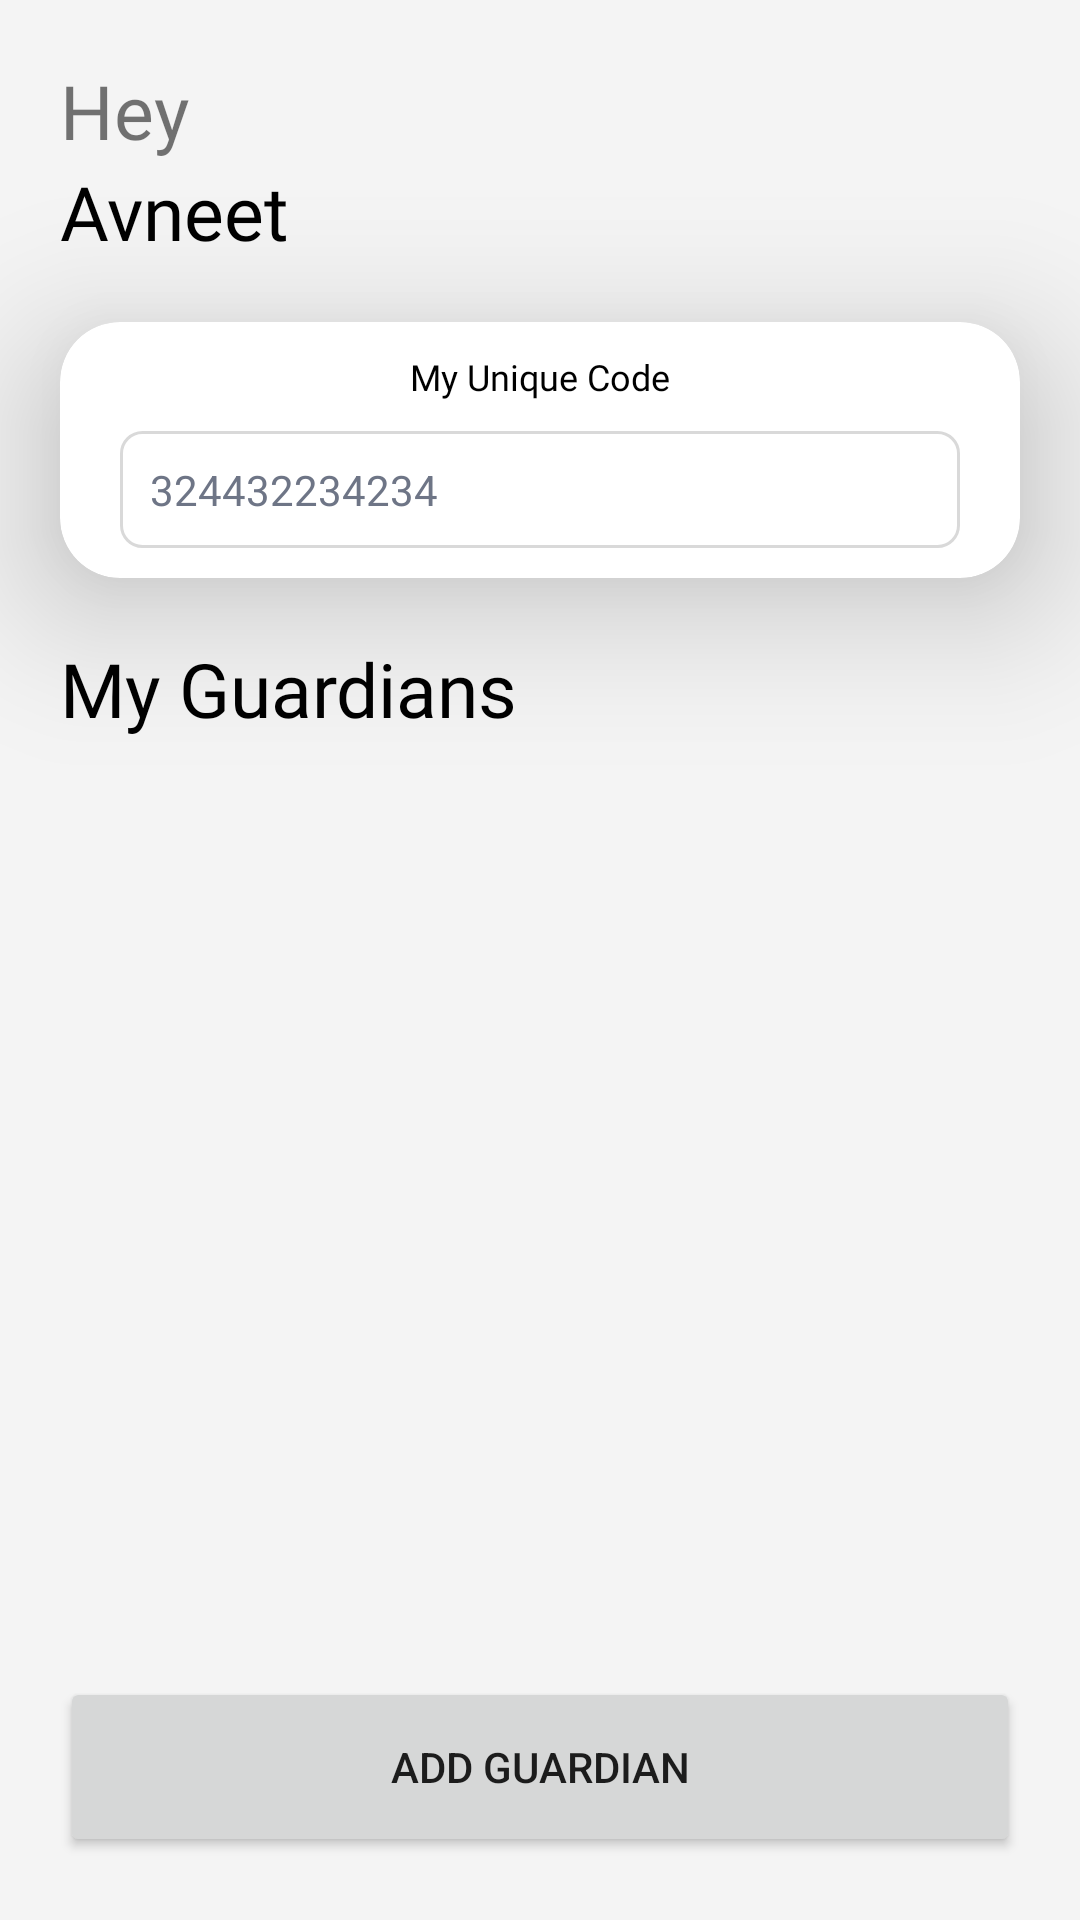

This screen was rendered from an Android layout file. Write that file and the resources it references.
<!-- AndroidManifest.xml: application theme Theme.HerHero -->
<!-- res/layout/fragment_home_screen.xml -->
<?xml version="1.0" encoding="utf-8"?>
<FrameLayout xmlns:android="http://schemas.android.com/apk/res/android"
    xmlns:tools="http://schemas.android.com/tools"
    android:layout_width="match_parent"
    android:layout_height="match_parent"
    android:background="#f4f4f4"
    xmlns:app="http://schemas.android.com/apk/res-auto"
    tools:context=".presentation.ui.HomeScreenFragment">



    <androidx.constraintlayout.widget.ConstraintLayout
        android:layout_width="match_parent"
        android:paddingBottom="1dp"
        android:layout_height="match_parent"
        >

        <TextView
            android:id="@+id/tv2"
            android:layout_width="0dp"
            android:layout_height="wrap_content"
            android:layout_margin="20dp"
            android:fontFamily="@font/roboto_bold"
            android:text="Hey"
            android:textSize="25sp"
            app:layout_constraintTop_toTopOf="parent"
            app:layout_constraintLeft_toLeftOf="parent"
            />

        <View
            android:layout_width="40dp"
            android:layout_height="40dp"
            app:layout_constraintRight_toRightOf="parent"
            app:layout_constraintTop_toTopOf="@id/tv2"
            android:background="@drawable/wave"
            android:layout_marginRight="30dp"
            />


        <TextView
            android:id="@+id/tv3"
            android:layout_width="0dp"
            android:layout_height="wrap_content"
            android:layout_marginLeft="20dp"
            android:fontFamily="@font/roboto_bold"
            android:text="Avneet"
            android:textColor="@color/black"
            android:textSize="25sp"
            app:layout_constraintLeft_toLeftOf="parent"
            app:layout_constraintTop_toBottomOf="@id/tv2"
            />


        <TextView
            android:id="@+id/tv1"
            android:layout_width="0dp"
            android:layout_height="wrap_content"
            android:layout_margin="20dp"
            android:fontFamily="@font/roboto_bold"
            android:text="My Guardians"
            android:textColor="@color/black"
            android:textSize="25sp"
            app:layout_constraintLeft_toLeftOf="parent"
            app:layout_constraintTop_toBottomOf="@id/cardView" />


        <androidx.recyclerview.widget.RecyclerView
            android:id="@+id/rvGuardians"
            android:layout_width="match_parent"
            app:layout_constraintTop_toBottomOf="@id/tv1"
            app:layout_constraintLeft_toLeftOf="parent"
            app:layout_constraintRight_toRightOf="parent"
            android:layout_height="wrap_content"
            android:layout_marginTop="10dp"
            android:layout_marginLeft="20dp"
            android:layout_marginRight="20dp"
            tools:listitem="@layout/item_guardian" />


        <Button
            android:layout_width="match_parent"
            android:layout_height="60dp"
            app:layout_constraintLeft_toLeftOf="parent"
            android:id="@+id/btnAddGuardian"
            app:layout_constraintRight_toRightOf="parent"
            app:layout_constraintBottom_toBottomOf="parent"
            android:layout_margin="20dp"
            android:text="ADD GUARDIAN"/>



        <com.google.android.material.card.MaterialCardView
            android:layout_width="match_parent"
            android:layout_height="wrap_content"
            android:layout_margin="20dp"

            app:cardElevation="30dp"
            app:cardCornerRadius="20dp"
            android:id="@+id/cardView"
            app:layout_constraintTop_toBottomOf="@id/tv3"
            app:layout_constraintLeft_toLeftOf="parent"
            app:layout_constraintRight_toRightOf="parent"
            >





<androidx.constraintlayout.widget.ConstraintLayout
    android:layout_width="match_parent"
    android:layout_margin="10dp"
    android:layout_height="match_parent"
    >

        <TextView
            android:id="@+id/tvg"
            android:layout_width="wrap_content"
            android:layout_height="wrap_content"
            android:fontFamily="@font/roboto_regular"
            android:text="My Unique Code"
            app:layout_constraintRight_toRightOf="parent"
            android:textSize="12sp"

            android:textColor="@color/black"
            app:layout_constraintTop_toTopOf="parent"
            app:layout_constraintLeft_toLeftOf="parent"
            tools:layout_editor_absoluteY="99dp" />

        <androidx.constraintlayout.widget.ConstraintLayout
            android:layout_width="match_parent"
            android:layout_height="wrap_content"
            app:layout_constraintTop_toBottomOf="@id/tvg"
            app:layout_constraintLeft_toLeftOf="parent"
            app:layout_constraintRight_toRightOf="parent"
            android:layout_marginLeft="10dp"
            android:id="@+id/codeCons"
            android:background="@drawable/rectangle_bg"
            android:layout_marginRight="10dp"
            android:layout_marginTop="10dp"
            >

            <TextView
                android:layout_width="0dp"
                android:layout_height="wrap_content"
                app:layout_constraintTop_toTopOf="parent"
                app:layout_constraintLeft_toLeftOf="parent"
                android:layout_margin="5dp"
                android:id="@+id/tvCode"
                android:textColor="#6E7586"
                android:background="@color/white"
                app:layout_constraintRight_toLeftOf="@id/copyButton"
                android:text="324432234234"
                app:layout_constraintBottom_toBottomOf="parent"
                />


            <ImageButton
                android:layout_width="wrap_content"
                android:layout_height="wrap_content"
                app:layout_constraintTop_toTopOf="parent"
                app:layout_constraintBottom_toBottomOf="parent"
                app:layout_constraintRight_toRightOf="parent"
                android:layout_margin="5dp"
                android:id="@+id/copyButton"
                android:clickable="true"
                android:background="@color/white"
                android:src="@drawable/baseline_content_copy_24"
                />

    </androidx.constraintlayout.widget.ConstraintLayout>

</androidx.constraintlayout.widget.ConstraintLayout>


        </com.google.android.material.card.MaterialCardView>

    </androidx.constraintlayout.widget.ConstraintLayout>

</FrameLayout>
<!-- res/layout/item_guardian.xml (included above) -->
<?xml version="1.0" encoding="utf-8"?>
    <androidx.cardview.widget.CardView xmlns:android="http://schemas.android.com/apk/res/android"
        android:layout_width="match_parent"
        xmlns:app="http://schemas.android.com/apk/res-auto"
        android:layout_height="wrap_content"
        app:cardCornerRadius="10dp"
        android:id="@+id/guardianView"
        android:layout_marginTop="10dp"
        app:layout_constraintLeft_toLeftOf="parent"
        app:layout_constraintRight_toRightOf="parent"
        android:layout_marginLeft="1dp"
        android:layout_marginRight="1dp"
        app:cardElevation="1dp">


        <androidx.constraintlayout.widget.ConstraintLayout
            android:layout_width="match_parent"
            android:layout_height="wrap_content"
            android:orientation="vertical"
            android:padding="10dp"

            >

            <TextView
                android:layout_width="wrap_content"
                android:layout_height="wrap_content"
                android:text="Guardian Name"
                android:textSize="18sp"
                app:layout_constraintTop_toTopOf="parent"
                app:layout_constraintLeft_toLeftOf="parent"

                android:id="@+id/tvName"
                android:fontFamily="@font/roboto_bold"
                android:textColor="@color/black"
                />

            <TextView
                android:layout_width="wrap_content"
                android:layout_height="wrap_content"
                android:text="Guardian Key"
                android:textSize="10sp"
                app:layout_constraintTop_toBottomOf="@id/tvName"
                app:layout_constraintLeft_toLeftOf="parent"
                android:id="@+id/tvGid"
                android:fontFamily="@font/roboto_regular"
                />


            <ImageButton
                android:layout_width="wrap_content"
                android:layout_height="wrap_content"
                app:layout_constraintTop_toTopOf="parent"
                android:id="@+id/deleteBtn"
                android:clickable="true"
                app:layout_constraintRight_toRightOf="parent"
                app:layout_constraintBottom_toBottomOf="parent"
                android:src="@drawable/baseline_delete_24"
                android:backgroundTint="@color/white"/>

            <ImageButton
                android:layout_width="wrap_content"
                android:layout_height="wrap_content"
                android:visibility="gone"
                android:clickable="false"
                android:id="@+id/superGuardView"
                app:layout_constraintTop_toTopOf="@id/tvName"
                app:layout_constraintLeft_toRightOf="@id/tvName"
                android:src="@drawable/baseline_star_24"
                app:layout_constraintBottom_toBottomOf="@id/tvName"
                android:backgroundTint="@color/white"/>




        </androidx.constraintlayout.widget.ConstraintLayout>
    </androidx.cardview.widget.CardView>
<!-- resources referenced by this layout -->
<resources>
  <color name="black">#FF000000</color>
  <color name="white">#FFFFFFFF</color>
  <!-- drawable rectangle_bg (drawable) -->
  <?xml version="1.0" encoding="utf-8"?>
  <shape xmlns:android="http://schemas.android.com/apk/res/android"
      android:shape="rectangle">
      <solid android:color="@color/white"/>
      <stroke
          android:width="1dp"
          android:color="#d9d9d9"/>
      <padding
          android:bottom="5dp"
          android:left="5dp"
          android:right="5dp"
          android:top="5dp"/>
      <corners
          android:bottomLeftRadius="7dp"
          android:bottomRightRadius="7dp"
          android:topLeftRadius="7dp"
          android:topRightRadius="7dp"/>
  </shape>
  <style name="Theme.HerHero" parent="Theme.MaterialComponents.DayNight.DarkActionBar">
          
          <item name="colorPrimary">@color/purple_500</item>
          <item name="colorPrimaryVariant">@color/purple_700</item>
          <item name="colorOnPrimary">@color/white</item>
          
          <item name="colorSecondary">@color/teal_200</item>
          <item name="colorSecondaryVariant">@color/teal_700</item>
          <item name="colorOnSecondary">@color/black</item>
          
          <item name="android:statusBarColor">?attr/colorPrimaryVariant</item>
          
      </style>
  <color name="purple_500">#FF6200EE</color>
  <color name="purple_700">#FF3700B3</color>
  <color name="teal_200">#FF03DAC5</color>
  <color name="teal_700">#FF018786</color>
</resources>
